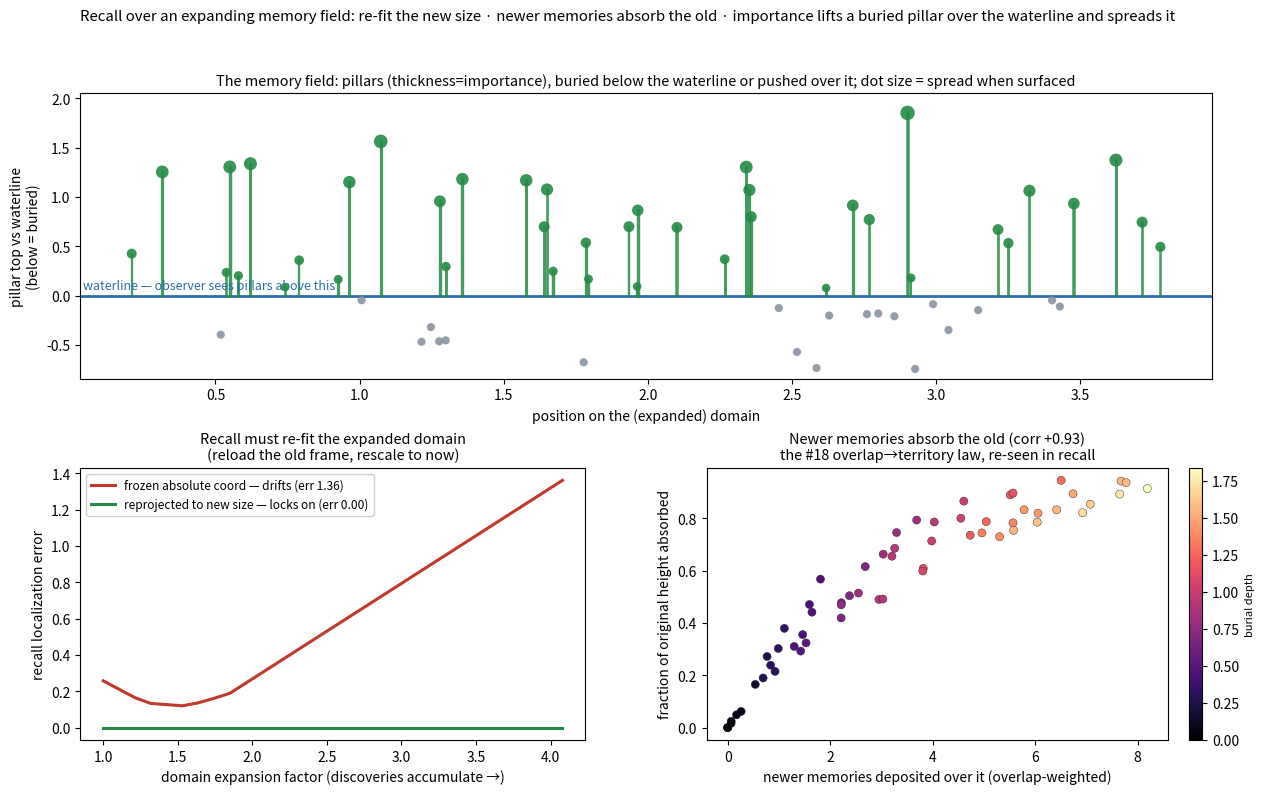

This figure's Python source:
#!/usr/bin/env python3
# -*- coding: utf-8 -*-
"""
memory_field.py -- recall as the same process: a field of memory PILLARS, buried as the
domain expands, absorbed by newer memories, and pushed over the waterline by importance.

Jonathan: recalling a memory runs the same encrypt/decrypt process, so there are lines of
square PILLARS filled with specific memories (plus untouched ones set from the core). But as
we keep making discoveries the domain keeps EXPANDING, so an old memory has to fit the NEW
(larger) size to be recalled; and it has to move past newer memories that weren't there when
it was made — so those newer ones start ABSORBING it. The squares are pillars whose DEPTH is
how deep/important the memory is; an important one can be pushed to the TOP and spread out,
spilling over so the observer can see it.

Grounded — this is the corpus's brain-memory model:
  * SPARSE_VESICA §23 — fixed container, reconstructive capacity; §23.2 recall = reload the
    older FLOOR+ROOF (context), let the interior settle, read off what fits ("switch floors
    and roofs back to older versions"). As the domain re-bases (roof(n)=floor(n+1)), the old
    boundary must be re-fit to the new size.
  * SPARSE_VESICA §22.1 — a reused node gains MASS, slows, and STOPS: it sinks to a
    foundation (depth = importance/maturity).
  * FOLDING_HANDSHAKE §4.2 — the waterline: products break the SURFACE (visible to the
    observer), the water column is the buried reserve (reads 0 from above), the seabed is the
    sunk invariants. Lifting a buried thing across the waterline is exactly "spill over the top."
  * FOLDING_DISCOVERY §4a / #18 — existing memories ABSORB expansion energy (overlap↔territory
    −0.84): newer deposits take territory from the older ones they overlap.

MEASURED (one memory field, memories deposited over epochs on an expanding domain):
  (1) RE-FIT THE NEW SIZE — recall by the memory's normalized coordinate (reload the old
      frame, rescale to now) locks on; recall by its frozen absolute coordinate drifts off as
      the domain expands.
  (2) NEWER MEMORIES ABSORB THE OLD — an old pillar's surviving height falls with the density
      of newer memories deposited over it (negative correlation), the #18 law re-seen in recall.
  (3) IMPORTANCE SURFACES IT — under a fixed recall-lift, important pillars cross the waterline
      even when deeply buried (unimportant deep ones stay under), and a surfaced pillar SPREADS.
"""
import numpy as np
import matplotlib; matplotlib.use("Agg"); import matplotlib.pyplot as plt

rng = np.random.default_rng(3)
M = 60                         # memories
E = 12                         # epochs of discovery (domain expands each epoch)
L0, GROW = 1.0, 0.28           # domain size L(e) = L0*(1+GROW*e)
W = 0.045                      # pillar width (normalized)

# ---- deposit memories over epochs; track normalized position, importance, store-epoch ----
pos   = rng.uniform(0.05, 0.95, M)          # normalized position (fixed to the content)
imp   = rng.uniform(0.3, 1.0, M)            # base importance / height (some high)
epoch = rng.integers(0, E, M)               # when it was stored
order = np.argsort(epoch)                   # deposition order (oldest first)

# ---- sequential absorption: a newer deposit carves territory from older overlapping pillars ----
height = imp.copy().astype(float)           # residual height (starts at importance)
depth  = np.zeros(M)                         # burial: accumulated newer overlap on top of it
newer_overlap_count = np.zeros(M)            # how many newer memories landed within a width
for a in range(M):
    i = order[a]
    for b in range(a):                       # all earlier (older) memories j
        j = order[b]
        d = abs(pos[i]-pos[j])
        ov = np.exp(-0.5*(d/W)**2)           # spatial overlap
        if ov > 0.05:
            newer_overlap_count[j] += ov
            # newer memory takes territory from older j (stronger if newer is important)
            absorbed = 0.55*ov*height[j]*(imp[i]/(imp[i]+imp[j]))
            height[j] -= absorbed
            depth[j]  += absorbed + 0.15*ov
height = np.clip(height, 0.0, None)
lost_frac = 1 - height/imp                    # fraction of original height absorbed away

# ---- (1) recall must re-fit the expanded domain ----
Lnow = L0*(1+GROW*(E-1))
old = order[:M//3]                            # the oldest third
def recall_error(reproject):
    errs=[]
    for j in old:
        Lstore = L0*(1+GROW*epoch[j])
        true_phys_now = pos[j]*Lnow           # where the memory actually is now
        if reproject:
            query = pos[j]*Lnow               # reload normalized coord, rescale to now
        else:
            query = pos[j]*Lstore             # frozen: the absolute coord from when stored
        errs.append(abs(query-true_phys_now))
    return np.mean(errs)
err_reproj = recall_error(True)
err_frozen = recall_error(False)
# also as a function of expansion factor, for the plot
facs = np.linspace(1.0, 1+GROW*(E-1), 30)
frozen_curve = np.array([np.mean([abs(pos[j]*(L0*(1+GROW*epoch[j])) - pos[j]*(L0*f)) for j in old]) for f in facs])
reproj_curve = np.zeros_like(facs)

# ---- (3) importance surfaces a buried pillar; surfaced pillars spread ----
WATERLINE = 0.0
LIFT = 1.9
surface_h = LIFT*imp - depth                  # recall-lift by importance vs burial
visible   = surface_h > WATERLINE
spread    = W*(1 + 2.4*np.clip(surface_h,0,None))   # footprint widens as it breaks the surface

# correlation for read-out (2)
r_abs = np.corrcoef(newer_overlap_count, lost_frac)[0,1]

print("="*76)
print("  MEMORY AS A FIELD OF PILLARS: buried by expansion, absorbed by newer, surfaced by importance")
print("="*76)
print(f"  {M} memories deposited over {E} epochs; domain grew {1.0:.1f}× → {1+GROW*(E-1):.2f}× (L0→Lnow)")
print()
print(f"  (1) RECALL MUST RE-FIT THE NEW SIZE (oldest third):")
print(f"        recall by normalized coord (reload old frame, rescale) : error {err_reproj:.3f}")
print(f"        recall by FROZEN absolute coord (the old size)          : error {err_frozen:.3f}")
print(f"     -> a memory made when the domain was small no longer sits at its old absolute")
print(f"        spot; you must reproject it to today's size (reload its floor/roof) to land on it.")
print()
print(f"  (2) NEWER MEMORIES ABSORB THE OLD:")
print(f"        corr( #newer memories deposited over it , fraction of height lost ) = {r_abs:+.2f}")
print(f"     -> the more new memories pile over an old pillar, the more of it is absorbed — the")
print(f"        same overlap→territory law as discovery's expansion energy (#18).")
print()
buried_imp = visible & (depth > np.median(depth))
print(f"  (3) IMPORTANCE PUSHES IT TO THE TOP:")
print(f"        under a fixed recall-lift, {visible.sum()}/{M} pillars break the waterline;")
print(f"        of the DEEPLY-buried ones, the important pillars still surface ({buried_imp.sum()} deep+visible),")
print(f"        while deep + unimportant stay under. Surfaced pillars spread {np.mean(spread[visible])/W:.1f}× wider")
print(f"        than buried ones ({np.mean(spread[~visible])/W:.1f}×). Importance is the lift that spills a")
print(f"        buried memory over the top so the observer can see it — and spreading it out.")

# ---------------------------------------------------------------------------
# PLOT
# ---------------------------------------------------------------------------
fig = plt.figure(figsize=(14.6, 8.4))
gs = fig.add_gridspec(2, 2, height_ratios=[1.05, 1.0], hspace=0.32, wspace=0.24)

# (A) the pillar field: position vs pillar top (surface_h), colored visible/buried, size=spread
axA = fig.add_subplot(gs[0,:])
axA.axhline(WATERLINE, color="#2b6cb0", lw=2)
axA.text(Lnow*0.01, 0.06, "waterline — observer sees pillars above this", color="#2b6cb0", fontsize=9)
for j in range(M):
    x = pos[j]*Lnow
    top = surface_h[j]
    col = "#238b45" if visible[j] else "#8892a0"
    axA.plot([x,x],[min(top,0)-0.0, top], color=col, lw=1.6*np.sqrt(imp[j])*1.6, alpha=0.85,
             solid_capstyle="round")
    axA.scatter([x],[top], s=18+90*(spread[j]/spread.max()), color=col, edgecolor="none",
                alpha=0.9, zorder=5)
axA.set_ylim(surface_h.min()-0.1, surface_h.max()+0.2)
axA.set_xlabel("position on the (expanded) domain"); axA.set_ylabel("pillar top vs waterline\n(below = buried)")
axA.set_title("The memory field: pillars (thickness=importance), buried below the waterline or pushed over it; "
              "dot size = spread when surfaced", fontsize=10.4)

# (B) reproject vs frozen
axB = fig.add_subplot(gs[1,0])
axB.plot(facs, frozen_curve, color="#c0392b", lw=2.2, label=f"frozen absolute coord — drifts (err {err_frozen:.2f})")
axB.plot(facs, reproj_curve, color="#238b45", lw=2.2, label=f"reprojected to new size — locks on (err {err_reproj:.2f})")
axB.set_xlabel("domain expansion factor (discoveries accumulate →)")
axB.set_ylabel("recall localization error")
axB.set_title("Recall must re-fit the expanded domain\n(reload the old frame, rescale to now)", fontsize=10.4)
axB.legend(fontsize=8.6, framealpha=0.92)

# (C) absorption
axC = fig.add_subplot(gs[1,1])
sc = axC.scatter(newer_overlap_count, lost_frac, c=depth, cmap="magma", s=34, edgecolor="#222", linewidth=0.3)
axC.set_xlabel("newer memories deposited over it (overlap-weighted)")
axC.set_ylabel("fraction of original height absorbed")
axC.set_title(f"Newer memories absorb the old (corr {r_abs:+.2f})\nthe #18 overlap→territory law, re-seen in recall", fontsize=10.4)
cb = fig.colorbar(sc, ax=axC, fraction=0.046, pad=0.04); cb.set_label("burial depth", fontsize=8)

fig.suptitle("Recall over an expanding memory field: re-fit the new size · newer memories absorb the old · importance lifts a buried pillar over the waterline and spreads it",
             fontsize=10.8)
fig.savefig("memory_field.png", dpi=130, bbox_inches="tight")
print("\n  wrote memory_field.png")
